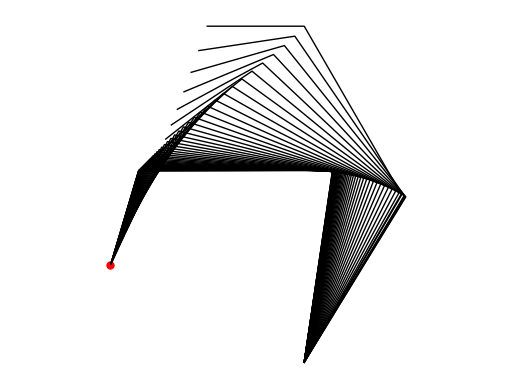

Write the Python code that produced this figure.
'''
	Inverse kinematics with numerical computation for a planar manipulator

    Copyright (c) 2021 Idiap Research Institute, http://www.idiap.ch/
[redacted]
[redacted]

    This file is part of RCFS.

    RCFS is free software: you can redistribute it and/or modify
    it under the terms of the GNU General Public License version 3 as
    published by the Free Software Foundation.

    RCFS is distributed in the hope that it will be useful,
    but WITHOUT ANY WARRANTY; without even the implied warranty of
    MERCHANTABILITY or FITNESS FOR A PARTICULAR PURPOSE. See the
    GNU General Public License for more details.

    You should have received a copy of the GNU General Public License
    along with RCFS. If not, see <http://www.gnu.org/licenses/>.
'''

import numpy as np
import matplotlib.pyplot as fig
import copy

# Forward kinematics (for all articulation)
def fkin(x,l):
    L = np.tril(np.ones([len(x),len(x)])) #Transformation matrix
    f = np.array([L @ np.diag(l) @ np.cos(L @ x), L @ np.diag(l) @ np.sin(L @ x)]) #Forward kinematics (for all articulations, including end-effector)
    return f

# Jacobian with numerical computation
def numerical_jacobian(x,l):
    eps = 1e-6
    J = np.zeros((2,len(x)))
    f = fkin(x,l)
    for i in range(len(x)):
        xtmp = copy.deepcopy(x)
        xtmp[i] += eps 
        ftmp = fkin(xtmp,l)
        J[:,i] = (ftmp[:,-1] - f[:,-1]) / eps
    return J


T = 50 #Number of datapoints
D = 3 #State space dimension (x1,x2,x3)
l = np.array([2, 2, 1]); #Robot links lengths
fh = np.array([-2, 1]) #Desired target for the end-effector
x = np.ones(D) * np.pi / D #Initial robot pose

fig.scatter(fh[0], fh[1], color='r', marker='.', s=10**2) #Plot target
for t in range(T):
    J = numerical_jacobian(x,l)
    f = fkin(x,l)
    x += np.linalg.pinv(J) @ (fh - f[:,-1]) * .1 #Update state (with step size 0.1)
    f = np.concatenate((np.zeros([2,1]), f), axis=1) #Add robot base (for plotting)
    fig.plot(f[0,:], f[1,:], color='k', linewidth=1) #Plot robot

fig.axis('off')
fig.axis('equal')
fig.show()
